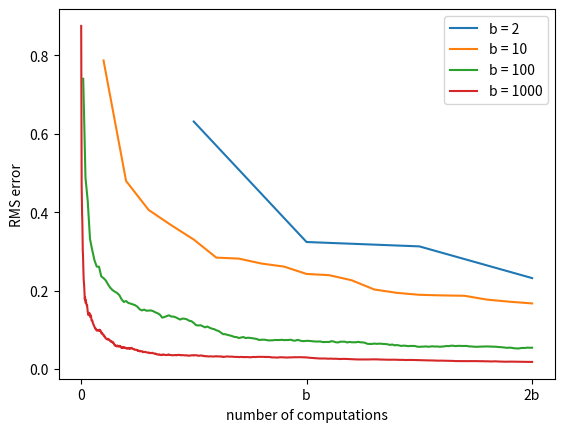

The script that saved this image: (Note: this script raises an exception after producing the figure.)
import numpy as np
import matplotlib.pyplot as plt
from tqdm import tqdm

def b_steps(b):
	distribution = np.random.randn(b)
	
	true_v = np.mean(distribution)
	
	samples = []
	errors = []
	
	for t in range(2 * b):
		v = np.random.choice(distribution)
		samples.append(v)
		errors.append(np.abs(np.mean(samples) - true_v))
		
	return errors

def figure_8_8():
	runs = 100
	branch = [2, 10, 100, 1000]
	
	for b in branch:
		errors = np.zeros((runs, 2 * b))
		
		for r in tqdm(np.arange(runs)):
			errors[r] = b_steps(b)
		errors = errors.mean(axis=0)
		x_axis = (np.arange(len(errors)) + 1) / float(b)
		plt.plot(x_axis, errors, label='b = %d' % (b))
		
	plt.xlabel('number of computations')
	plt.xticks([0, 1.0, 2.0], ['0', 'b', '2b'])
	plt.ylabel('RMS error')
	plt.legend()
	
	plt.savefig('./images/figure_8_8.png')
	plt.close()
	
if __name__ == '__main__':
	figure_8_8()
